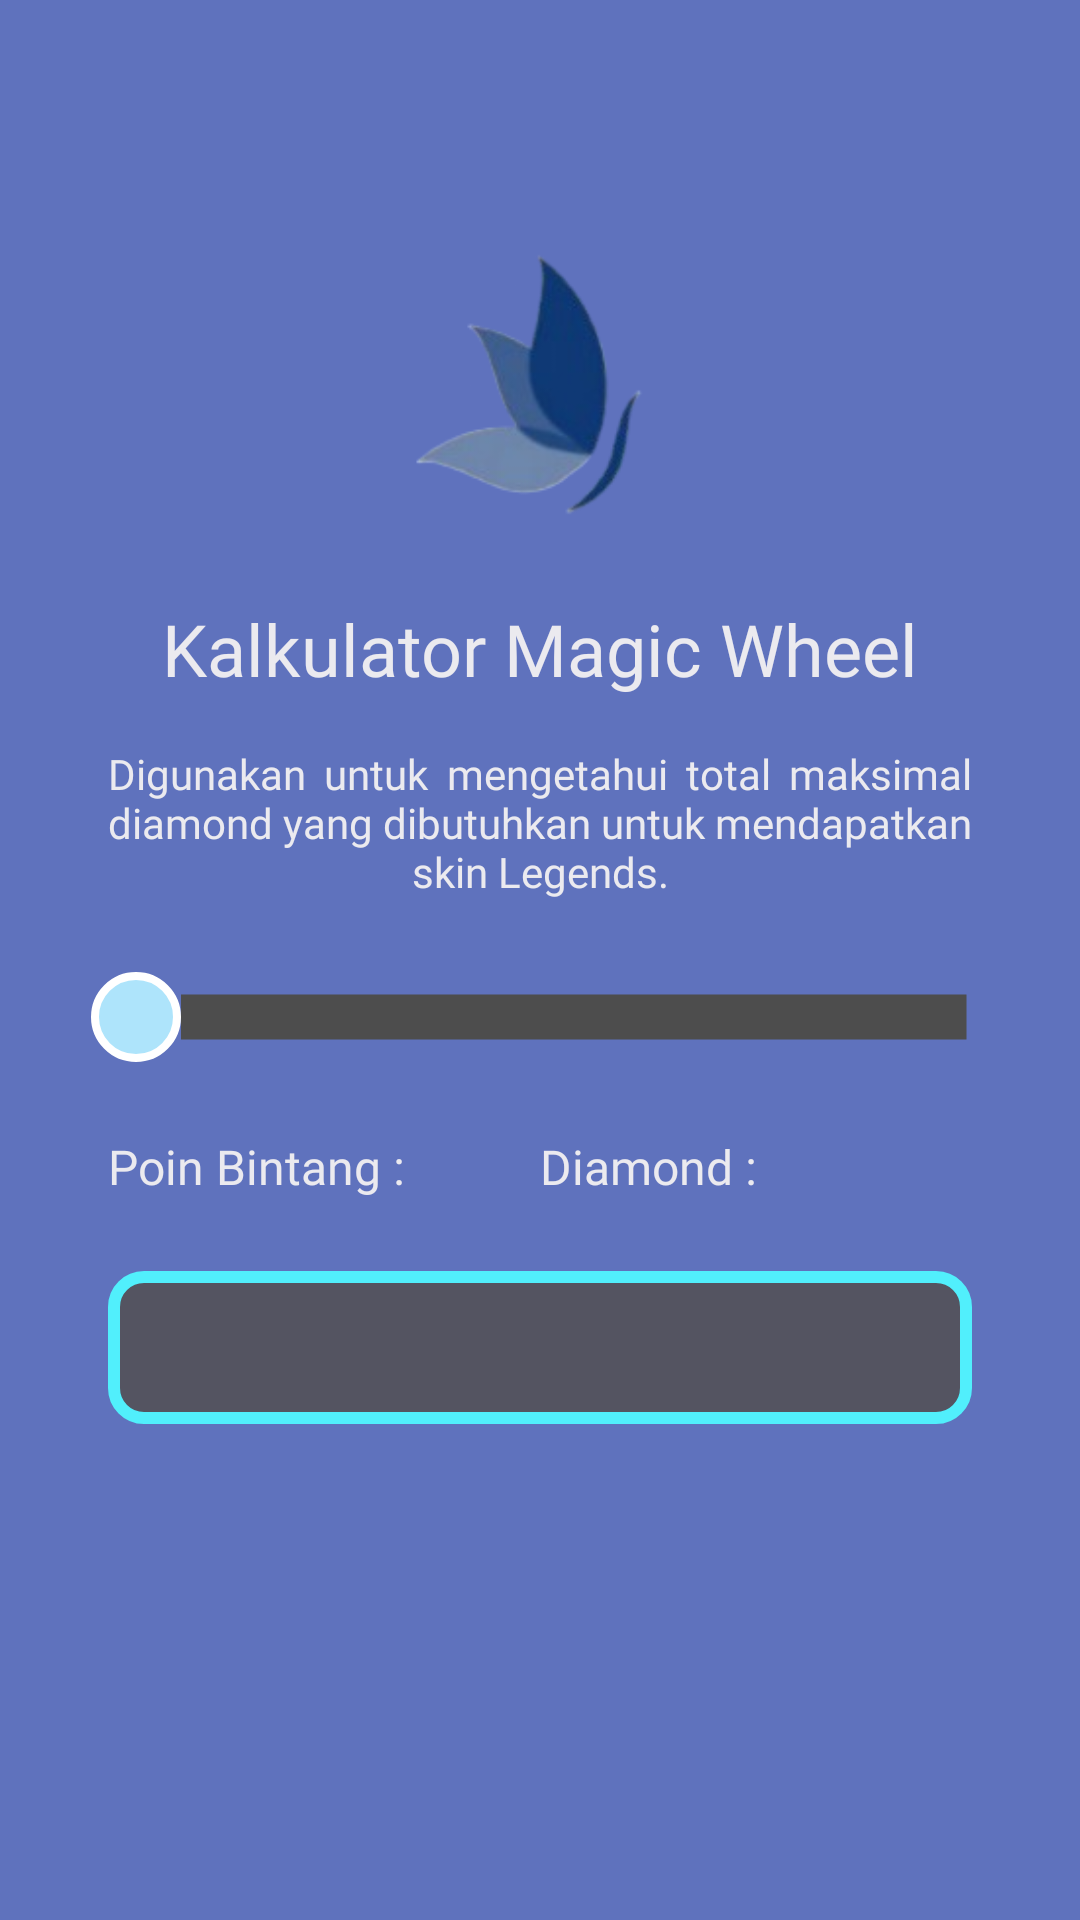

The Android layout XML behind this screen, and the referenced resources:
<!-- AndroidManifest.xml: application theme Theme.Neoz -->
<!-- res/layout/magicwheel.xml -->
<?xml version="1.0" encoding="utf-8"?>
<androidx.constraintlayout.widget.ConstraintLayout
    xmlns:android="http://schemas.android.com/apk/res/android"
    xmlns:app="http://schemas.android.com/apk/res-auto"
    xmlns:tools="http://schemas.android.com/tools"
    android:id="@+id/main"
    android:layout_width="match_parent"
    android:layout_height="match_parent"
    tools:context=".magicwheel"
    android:background="@color/background">
    

    
    <androidx.appcompat.widget.Toolbar
        android:id="@+id/toolbar"
        android:layout_width="match_parent"
        android:layout_height="?attr/actionBarSize"
        android:theme="@style/ThemeOverlay.AppCompat.ActionBar"
        app:popupTheme="@style/ThemeOverlay.AppCompat.Light"
        app:layout_constraintTop_toTopOf="parent"
        app:layout_constraintStart_toStartOf="parent"
        app:layout_constraintEnd_toEndOf="parent">

        <TextView
            android:id="@+id/toolbartitle"
            android:layout_width="wrap_content"
            android:layout_height="wrap_content"

            android:fontFamily="@font/poppinsbold"
            android:textSize="20sp"
            android:textColor="@color/font"
            android:gravity="center"/>
    </androidx.appcompat.widget.Toolbar>

    
    <androidx.constraintlayout.widget.Guideline
    android:id="@+id/guidelineStart"
    android:layout_width="wrap_content"
    android:layout_height="wrap_content"
    android:orientation="vertical"
    app:layout_constraintGuide_percent="0.1" />

    <androidx.constraintlayout.widget.Guideline
    android:id="@+id/guidelineEnd"
    android:layout_width="wrap_content"
    android:layout_height="wrap_content"
    android:orientation="vertical"
    app:layout_constraintGuide_percent="0.9" />


    
    <ImageView
        android:id="@+id/logo"
        android:layout_width="0dp"
        android:layout_height="0dp"
        android:layout_marginTop="16dp"
        android:src="@drawable/logo_new"
        app:layout_constraintTop_toBottomOf="@id/toolbar"
        app:layout_constraintStart_toStartOf="@id/guidelineStart"
        app:layout_constraintEnd_toEndOf="@id/guidelineEnd"
        app:layout_constraintWidth_percent="0.8"
        app:layout_constraintHeight_percent="0.2" />

    <TextView
        android:id="@+id/titledesk"
        android:layout_width="0dp"
        android:layout_height="wrap_content"
        android:text="Kalkulator Magic Wheel"
        android:textSize="24sp"
        android:fontFamily="@font/poppinsbold"
        android:textColor="@color/font"
        android:gravity="center"
        app:layout_constraintTop_toBottomOf="@id/logo"
        app:layout_constraintStart_toStartOf="@id/guidelineStart"
        app:layout_constraintEnd_toEndOf="@id/guidelineEnd"
        app:layout_constraintWidth_percent="0.8" />

    
    <TextView
        android:id="@+id/titleDescription"
        android:layout_width="0dp"
        android:layout_height="wrap_content"
        android:text="Digunakan untuk mengetahui total maksimal diamond yang dibutuhkan untuk mendapatkan skin Legends."
        android:textAlignment="center"
        android:textSize="14sp"
        android:fontFamily="@font/poppinssemibold"
        android:textColor="@color/font"
        android:layout_marginTop="16dp"
        android:justificationMode="inter_word"
        app:layout_constraintTop_toBottomOf="@id/titledesk"
        app:layout_constraintStart_toStartOf="@id/guidelineStart"
        app:layout_constraintEnd_toEndOf="@id/guidelineEnd"
        app:layout_constraintWidth_percent="0.8"/>

    

    <SeekBar
        android:id="@+id/magicWheelSeekBar"
        android:layout_width="0dp"
        android:layout_height="wrap_content"
        android:layout_marginTop="24dp"
        app:layout_constraintTop_toBottomOf="@id/titleDescription"
        app:layout_constraintStart_toStartOf="@id/guidelineStart"
        app:layout_constraintEnd_toEndOf="@id/guidelineEnd"
        app:layout_constraintWidth_percent="0.92"
        android:progressDrawable="@drawable/seekbar_progress"
        android:thumb="@drawable/seekbar_thumb"
        android:thumbOffset="0dp"/>



    
    <LinearLayout
        android:id="@+id/statsContainer"
        android:layout_width="0dp"
        android:layout_height="wrap_content"
        android:orientation="horizontal"
        android:layout_marginTop="24dp"
        app:layout_constraintTop_toBottomOf="@id/magicWheelSeekBar"
        app:layout_constraintStart_toStartOf="@id/guidelineStart"
        app:layout_constraintEnd_toEndOf="@id/guidelineEnd"
        app:layout_constraintWidth_percent="0.8">

        <LinearLayout
            android:layout_width="0dp"
            android:layout_height="wrap_content"
            android:layout_weight="1"
            android:orientation="horizontal">

            <TextView
                android:layout_width="wrap_content"
                android:layout_height="wrap_content"
                android:text="Poin Bintang : "
                android:textColor="@color/font"
                android:fontFamily="@font/poppinsbold"
                android:textSize="16sp"/>

            <TextView
                android:id="@+id/starPointsValue"
                android:layout_width="wrap_content"
                android:layout_height="wrap_content"
                android:textColor="@color/font"
                android:fontFamily="@font/poppinsbold"
                android:textSize="16sp"
                tools:text="0"/>
        </LinearLayout>

        <LinearLayout
            android:layout_width="0dp"
            android:layout_height="wrap_content"
            android:layout_weight="1"
            android:orientation="horizontal">

            <TextView
                android:layout_width="wrap_content"
                android:layout_height="wrap_content"
                android:text="Diamond : "
                android:textColor="@color/font"
                android:fontFamily="@font/poppinsbold"
                android:textSize="16sp"/>

            <TextView
                android:id="@+id/diamondValue"
                android:layout_width="wrap_content"
                android:layout_height="wrap_content"
                android:textColor="@color/font"
                android:fontFamily="@font/poppinsbold"
                android:textSize="16sp"
                tools:text="10800"/>
        </LinearLayout>
    </LinearLayout>

    
    <TextView
        android:id="@+id/result_text"
        android:layout_width="0dp"
        android:layout_height="wrap_content"
        android:layout_marginTop="24dp"
        android:background="@drawable/btnsum"
        android:padding="16dp"
        android:textAlignment="center"
        android:textColor="@color/font"
        android:fontFamily="@font/poppinssemibold"
        android:textSize="14sp"
        app:layout_constraintTop_toBottomOf="@id/statsContainer"
        app:layout_constraintStart_toStartOf="@id/guidelineStart"
        app:layout_constraintEnd_toEndOf="@id/guidelineEnd"
        app:layout_constraintWidth_percent="0.8"/>

</androidx.constraintlayout.widget.ConstraintLayout>
<!-- resources referenced by this layout -->
<resources>
  <color name="background">#5f72bd</color>
  <color name="font">#EBEAEF</color>
  <!-- drawable btnsum (drawable) -->
  <?xml version="1.0" encoding="utf-8"?>
  <selector xmlns:android="http://schemas.android.com/apk/res/android">
      <item>
          <shape
              android:shape="rectangle">
              <solid android:color="#545461"/>
              <corners android:radius="10dp"/>
              <stroke android:color="#51EFFC"/>
              <stroke android:width="4dp"/>
          </shape>
      </item>
  
  
  </selector>
  <!-- drawable logo_new: png bitmap (drawable, 17675 bytes) -->
  <!-- drawable seekbar_progress (drawable) -->
  <layer-list xmlns:android="http://schemas.android.com/apk/res/android">
      
      <item android:id="@android:id/background">
          <shape android:shape="line">
              <stroke android:width="15dp" android:color="#4D4D4D"/>
              
  
          </shape>
      </item>
  
      
      <item android:id="@android:id/progress">
          <clip>
              <shape android:shape="line">
                  <stroke android:width="15dp" android:color="#5D8AFF"/>
                  
                  
                  
              </shape>
          </clip>
      </item>
  </layer-list>
  <!-- drawable seekbar_thumb (drawable) -->
  <layer-list xmlns:android="http://schemas.android.com/apk/res/android">
      
      
      
      
      
      
      
  
      
      
      
      
      
      
      
  
      
      <item>
          <shape android:shape="oval">
              <size android:width="30dp" android:height="30dp"/>
              <solid android:color="#AEE4FB"/>  
              <stroke android:width="2.5dp" android:color="@color/white"/>
          </shape>
      </item>
  </layer-list>
  <style name="Theme.Neoz" parent="Base.Theme.Neoz" />
  <color name="white">#FFFFFFFF</color>
  <style name="Base.Theme.Neoz" parent="Theme.AppCompat.Light.NoActionBar">
          
          
      </style>
</resources>
